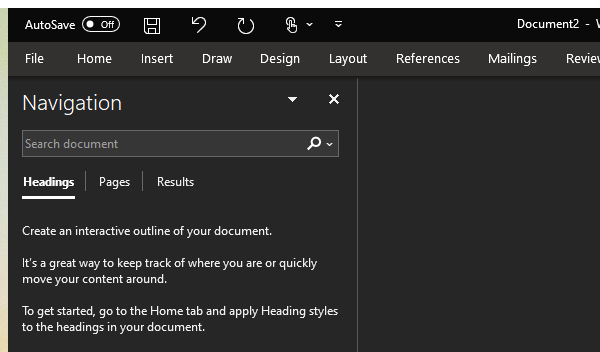
Workflow: Main

Step 1: Close Window 'winword.exe Document2' on the element in window 'Document*' (winword.exe)

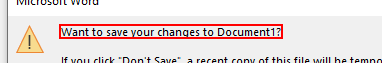
Step 2: get-text from the text 'Want to save your changes to Document1?' in window 'Microsoft Word' (winword.exe)
